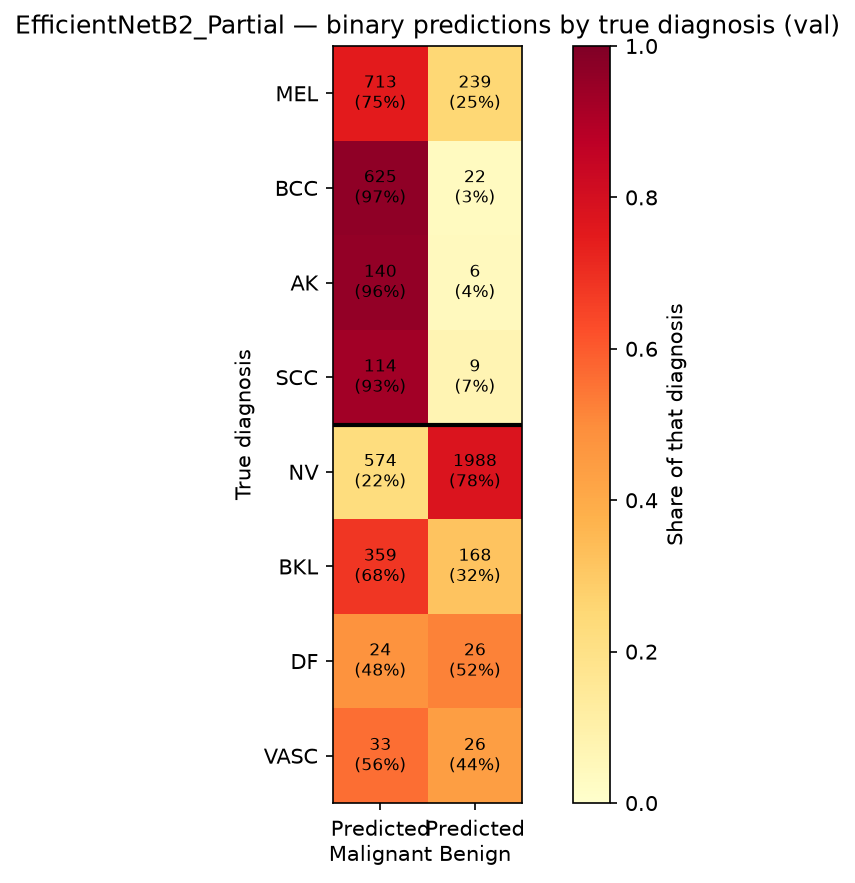

Values plotted in this chart, from the file beside it:
diagnosis, true_group, n, predicted_Malignant, predicted_Benign, correct_rate, mean_prob_malignant
MEL, Malignant/Pre-Malignant, 952, 713, 239, 0.7489, 0.6533
BCC, Malignant/Pre-Malignant, 647, 625, 22, 0.966, 0.8087
AK, Malignant/Pre-Malignant, 146, 140, 6, 0.9589, 0.7803
SCC, Malignant/Pre-Malignant, 123, 114, 9, 0.9268, 0.7571
NV, Benign, 2562, 574, 1988, 0.776, 0.3472
BKL, Benign, 527, 359, 168, 0.3188, 0.5784
DF, Benign, 50, 24, 26, 0.52, 0.5072
VASC, Benign, 59, 33, 26, 0.4407, 0.5122
